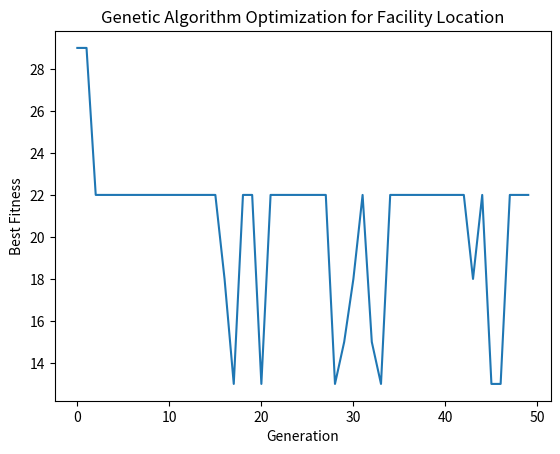

Generate this figure with matplotlib:
import numpy as np
import random
import matplotlib.pyplot as plt

# 固定参数定义
I = 10  # 需求点数量，手动指定
J = 5  # 医院数量
M = 100 # 总预算
C = 10  # 单个平台建设费用
T = 9   # 最大响应时间（分钟）
V = 0.8 # 无人机速度

# 固定的距离矩阵和需求量
# 需求点到设施点的距离矩阵 (I x J)
dij = [
    [10, 15, 12, 9, 8],
    [5, 9, 7, 8, 6],
    [8, 12, 11, 13, 9],
    [6, 10, 8, 7, 15],
    [9, 11, 14, 8, 7],
    [12, 13, 10, 9, 6],
    [11, 14, 12, 15, 10],
    [7, 5, 9, 8, 13],
    [6, 9, 7, 11, 12],
    [10, 8, 6, 9, 11]
]

# 需求量 (I)
wi = [3, 4, 5, 2, 6, 3, 4, 5, 2, 7]

# 目标函数：计算总覆盖需求量
def objective_function(x):
    total_demand_covered = 0 # 初始覆盖量为 0
    for i in range(I):
        is_covered = any(x[j] == 1 and dij[i][j] / V <= T for j in range(J)) # 检查是否被覆盖
        if is_covered:
            total_demand_covered += wi[i] # 若被覆盖则增加到总覆盖里
    return total_demand_covered # 返回总覆盖

# 初始化种群
def initialize_population(size, bounds): # 定义一个初始化种群的函数，输入参数有种群规模 (size) 和变量范围 (bounds)
    population = [] # 空列表用于存储生成的个体
    for _ in range(size):
        individual = [random.choice([0, 1]) for _ in range(J)]
        # 创建一个个体，该个体由 J 个随机选择的 0 或 1 组成。
        if sum(individual) * C <= M:  # 检查是否满足预算约束
            population.append(individual)  # 将满足预算的个体加入到 population 里
    return population

# 适应度评估
def evaluate_population(population):
    # 对种群中的每个个体 individual 调用 objective_function，得到其适应度值，
    # 并将这些适应度值组成一个列表返回
    return [objective_function(individual) for individual in population]

# 轮盘赌
def select(population, fitness):  # 获取适应度列表中的最小值
    min_fitness = min(fitness) 
    if min_fitness < 0: # 如果存在负适应度值，将所有适应度值平移为非负值
        fitness = [f - min_fitness for f in fitness] # 将每个适应度值加上 min_fitness 的绝对值
    total_fitness = sum(fitness) # 计算总适应度
    probabilities = [f / total_fitness for f in fitness] # 计算每个个体的选择概率，适应度值越大概率越高
    selected_indices = np.random.choice(len(population), size=len(population), p=probabilities) # 随机选择
    return [population[i] for i in selected_indices] # 将选中的提取出来得到新种群

# 交叉
def crossover(dad, mom):
    child1 = [(p1 + p2) // 2 for p1, p2 in zip(dad, mom)] # 子代1的基因为父代和母代基因的均值
    child2 = [(p1 + p2) // 2 for p1, p2 in zip(dad, mom)] # 子代2的基因为父代和母代基因的均值
    return child1, child2

# 变异
def mutate(individual, mutation_rate):
    if random.random() < mutation_rate:
        mutate_point = random.randint(0, J - 1) # 随机选择一个基因位置进行变异
        individual[mutate_point] = 1 - individual[mutate_point]  # 在0和1之间切换
    return individual

# 遗传算法主函数
def genetic_algorithm(bounds, population_size, generations, mutation_rate):
    population = initialize_population(population_size, bounds)
    best_fitness_over_time = []
    best_solution = None
    best_solution_value = -float('inf')

    for generation in range(generations):
        fitness = evaluate_population(population) # 评估种群适应度
        best_fitness = max(fitness)
        best_fitness_over_time.append(best_fitness) # 每一代最佳适应度
        
        # 更新最佳解
        if best_fitness > best_solution_value:
            best_solution_value = best_fitness
            best_solution = population[fitness.index(best_fitness)]
        
        # 打印每代的最佳适应度
        print(f"Generation {generation + 1}, Best Fitness: {best_fitness}")

        selected_population = select(population, fitness)
        new_population = [] # 用于存储子代用的新的列表。。。
        
        # 生成新种群 交叉操作
        for i in range(0, len(selected_population), 2):
            dad, mom = selected_population[i], selected_population[i+1]
            child1, child2 = crossover(dad, mom)
            new_population.append(mutate(child1, mutation_rate))
            new_population.append(mutate(child2, mutation_rate))
        
        population = new_population

    # 返回最佳解及其适应度随迭代时间变化
    return best_solution, best_fitness_over_time

# 参数设置
bounds = [0, 1]  
population_size = 20
generations = 50
mutation_rate = 0.1

# 执行遗传算法
best_solution, fitness_over_time = genetic_algorithm(bounds, population_size, generations, mutation_rate)

# 输出最佳解
best_solution_value = objective_function(best_solution)
print("最佳设施组合:", best_solution)
print("最大覆盖的需求总量:", best_solution_value)
print("需求点数量:", I)
print("每个需求点的需求量:", wi)
print("总需求量:", sum(wi))

# 绘制适应度变化图
plt.plot(fitness_over_time)
plt.xlabel('Generation')
plt.ylabel('Best Fitness')
plt.title('Genetic Algorithm Optimization for Facility Location')
plt.show()
